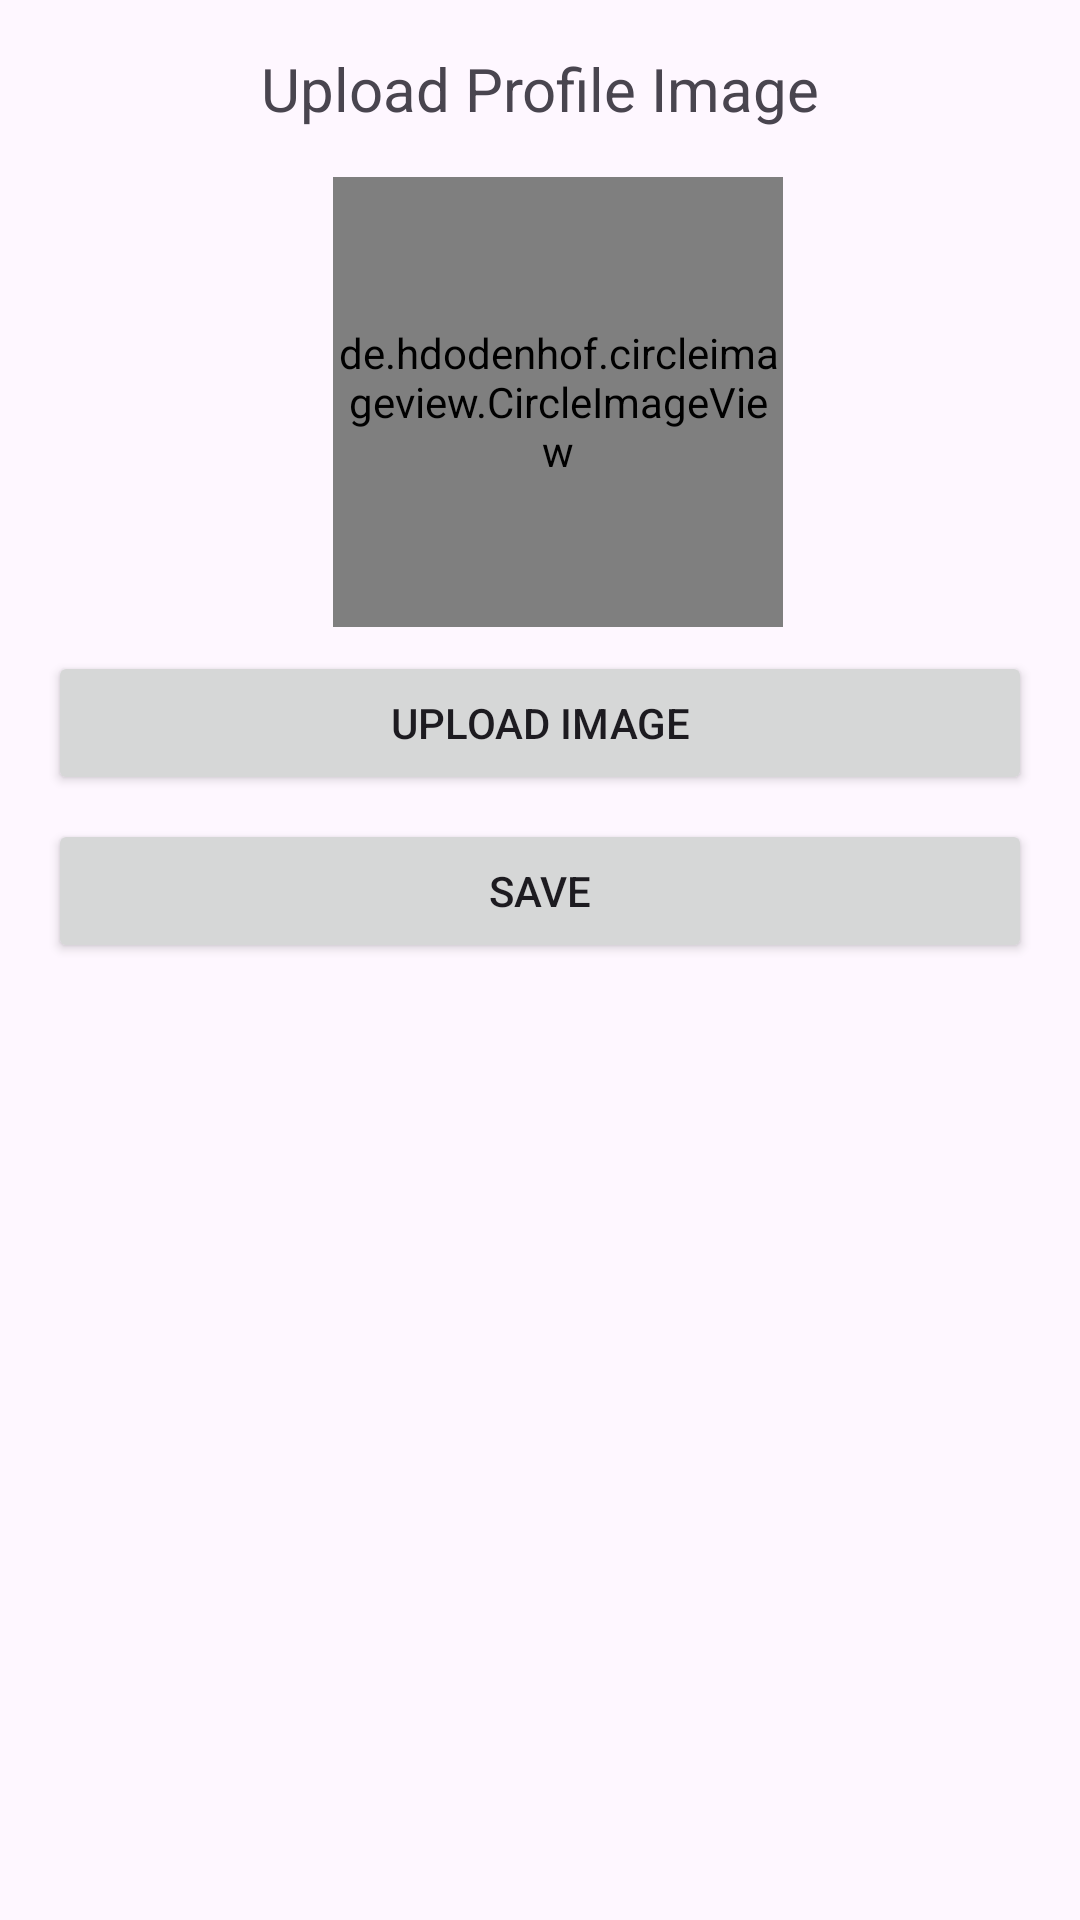

Reconstruct the res/layout file that produces this screen, plus the resources it refers to.
<!-- AndroidManifest.xml: application theme Theme.GadgetRate -->
<!-- res/layout/activity_upload_image.xml -->
<?xml version="1.0" encoding="utf-8"?>
<androidx.constraintlayout.widget.ConstraintLayout xmlns:android="http://schemas.android.com/apk/res/android"
    xmlns:app="http://schemas.android.com/apk/res-auto"
    xmlns:tools="http://schemas.android.com/tools"
    android:layout_width="match_parent"
    android:layout_height="match_parent"
    tools:context=".UploadImage">

    <de.hdodenhof.circleimageview.CircleImageView
        android:id="@+id/ivProfileImage"
        android:layout_width="150dp"
        android:layout_height="150dp"
        android:layout_marginTop="16dp"
        android:src="@drawable/placeholder"
        app:civ_border_color="#ADA8A8"
        app:civ_border_width="1dp"
        app:layout_constraintEnd_toEndOf="parent"
        app:layout_constraintHorizontal_bias="0.528"
        app:layout_constraintStart_toStartOf="parent"
        app:layout_constraintTop_toBottomOf="@+id/tvHeader" />

    <Button
        android:id="@+id/btnUploadImage"
        android:layout_width="0dp"
        android:layout_height="wrap_content"
        android:layout_marginStart="16dp"
        android:layout_marginTop="8dp"
        android:layout_marginEnd="16dp"
        android:text="Upload Image"
        app:cornerRadius="8dp"
        app:layout_constraintEnd_toEndOf="parent"
        app:layout_constraintStart_toStartOf="parent"
        app:layout_constraintTop_toBottomOf="@+id/ivProfileImage" />

    <TextView
        android:id="@+id/tvHeader"
        android:layout_width="wrap_content"
        android:layout_height="wrap_content"
        android:layout_marginTop="16dp"
        android:text="Upload Profile Image"
        android:textSize="20sp"
        app:layout_constraintEnd_toEndOf="parent"
        app:layout_constraintStart_toStartOf="parent"
        app:layout_constraintTop_toTopOf="parent" />

    <Button
        android:id="@+id/btnSave"
        android:layout_width="0dp"
        android:layout_height="wrap_content"
        android:layout_marginStart="16dp"
        android:layout_marginTop="8dp"
        android:layout_marginEnd="16dp"
        android:text="Save"
        app:cornerRadius="8dp"
        app:layout_constraintEnd_toEndOf="parent"
        app:layout_constraintHorizontal_bias="0.0"
        app:layout_constraintStart_toStartOf="parent"
        app:layout_constraintTop_toBottomOf="@+id/btnUploadImage" />
</androidx.constraintlayout.widget.ConstraintLayout>
<!-- resources referenced by this layout -->
<resources>
  <!-- drawable placeholder: png bitmap (drawable, 19210 bytes) -->
  <style name="Theme.GadgetRate" parent="Base.Theme.GadgetRate" />
  <style name="Base.Theme.GadgetRate" parent="Theme.Material3.DayNight.NoActionBar">
          
          
      </style>
</resources>
